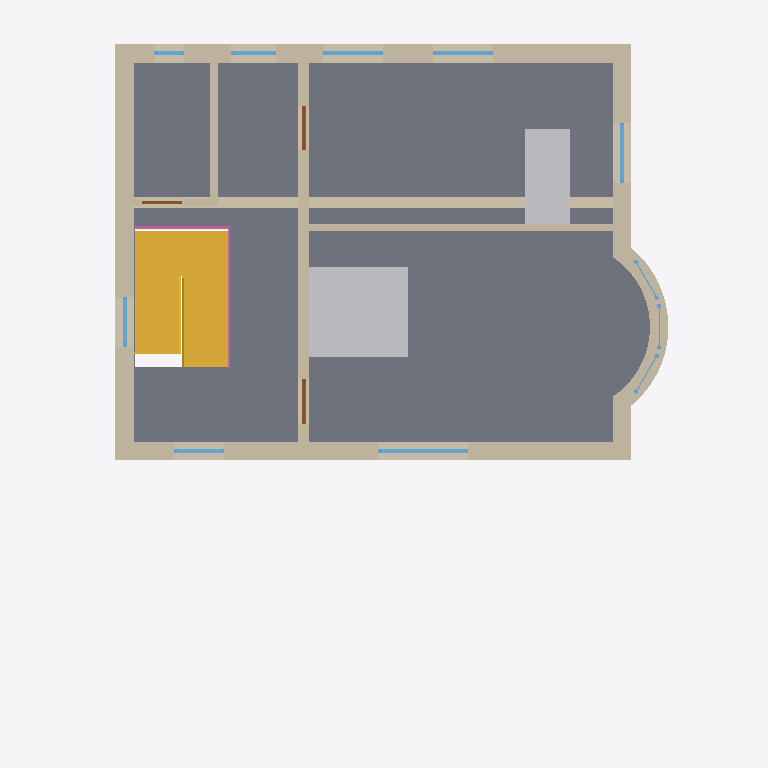
Plan cut of the same IFC building model at storey 'Upper Floor' (level 3.10 m, cut at 4.50 m), seen from above with north up, elements coloured by IFC class: 12 walls (beige), 11 windows (light blue), 3 doors (brown), 2 other elements (light grey), 1 slab (grey), 1 stair (yellow), 1 railing (pink). Cut surfaces are drawn darker.
Extent 11.4 m × 14.3 m × 15.4 m (x, y, z). Storeys (4): Basement at -2.30 m; Ground Floor at 0.30 m; Upper Floor at 3.10 m; Attic at 5.80 m. Elements (103): 30 IfcWall, 25 IfcWindow, 9 IfcDoor, 7 IfcFurnishingElement, 7 IfcMember, 4 IfcCovering, 4 IfcFlowTerminal, 4 IfcRailing, 4 IfcSlab, 2 IfcRoof, 2 IfcStair, 1 IfcBeam.

HEADER;
FILE_DESCRIPTION(('ViewDefinition [CoordinationView_V2.0]'),'2;1');
FILE_NAME('Family House.ifc','',('semio'),('semio'),'semio BIM','semio BIM','');
FILE_SCHEMA(('IFC2X3'));
ENDSEC;
DATA;
#394=IFCPROJECT('1w8OAdRUto0JEzixroLdqB',#5,'Family House','Detached single-family house with basement, two storeys and a pitched attic roof.',$,$,'Design;Permit;Construction',(#9),#393);
#403=IFCSITE('1QBh6LzYuAptPPqA16Z5bc',#5,'Plot Bern',$,'site-1',#395,#402,$,.ELEMENT.,(46,56,52,800000),(7,26,50,640000),542.0,$,$);
#407=IFCBUILDING('0HBDLIrKAxSZKIwlXVGe62',#5,'Family House',$,'bldg-1',#406,$,$,.ELEMENT.,542.3,$,$);
#411=IFCBUILDINGSTOREY('1$yEXQhgYH3r89JP340HN4',#5,'Attic',$,'st-attic',#410,$,$,.ELEMENT.,5.5);
#415=IFCBUILDINGSTOREY('2Jj9nfdiSElk7zyNoLfBAO',#5,'Basement',$,'st-basement',#414,$,$,.ELEMENT.,-2.6);
#417=IFCBUILDINGSTOREY('3wsYM$bPNbBbDbGw_Wf9m1',#5,'Ground Floor',$,'st-ground',#416,$,$,.ELEMENT.,0.0);
#421=IFCBUILDINGSTOREY('37J806CQ2IlHp4ZbSclGNJ',#5,'Upper Floor',$,'st-upper',#420,$,$,.ELEMENT.,2.8);
#2000=IFCSLAB('3TTgES6a4LrByLhEp1s5sz',#5,'Upper Floor Slab',$,$,#1976,#1999,'sl-u',.FLOOR.);
#7854=IFCSTAIR('3jPqHTe7Iyf5Ms3g0VRTEU',#5,'Main Stair',$,$,#7853,$,'sr-main',.HALF_TURN_STAIR.);
#13881=IFCFURNISHINGELEMENT('318ucKKTVw71fAjyhXmmLl',#5,'Master Bed',$,$,#13880,#13877,'cmp-bed-master');
#937=IFCWALL('2rAXXU09iCPWFGKXNUG6EW',#5,'Upper North',$,$,#931,#936,'w-u-north');
#947=IFCWALL('3XE2S3jJjrElDniCIQRM3N',#5,'Upper South',$,$,#941,#946,'w-u-south');
#967=IFCWALL('2AMO591zfjqVZpy28FWuwN',#5,'Upper West',$,$,#961,#966,'w-u-west');
#13739=IFCFURNISHINGELEMENT('2Huvm2zOy9R3GQIo2h3tQ7',#5,'Child Bed',$,$,#13738,#13735,'cmp-bed-child');
#766=IFCWALL('16JqypVAZlanl04KXROiXP',#5,'Cross Wall',$,$,#758,#765,'w-g-cross');
#927=IFCWALL('1znibHAjRngfGJImXlayE_',#5,'Upper East North',$,$,#921,#926,'w-u-east-2');
#957=IFCWALL('3h2WXDvlL_x5DQUIr18qcA',#5,'Upper Spine',$,$,#951,#956,'w-u-spine');
#891=IFCWALL('2T1ZpTQppPaEM5wE4LXcBg',#5,'Upper Bay',$,$,#884,#890,'w-u-bay');
#907=IFCWALL('05W2og7Ip7ae_SWUceDGq7',#5,'Bedroom Partition',$,$,#899,#906,'w-u-bedrooms');
#870=IFCWALL('1aAXvNVnC7OX8iSQMQF7yr',#5,'Bathroom East',$,$,#864,#869,'w-u-bath-east');
#917=IFCWALL('1ObHY$Gx5xn$Y$bME43Nrr',#5,'Upper East South',$,$,#911,#916,'w-u-east-1');
#820=IFCWALL('08FvBHsSQ9VO79fAJHFYte',#5,'Ground Spine',$,$,#814,#819,'w-g-spine');
#10473=IFCRAILING('2eq76nPo2MSTaSXvdgrk2i',#5,'Stair Opening Railing',$,$,#10472,#10471,'rl-main',.GUARDRAIL.);
#1744=IFCWINDOW('1OZVRUVF7mH3v9dtBhCLMl',#5,'Master Bedroom Window',$,$,#1735,#1743,'o-u-master',1.4,1.8);
#860=IFCWALL('2a7rzBL_G96YKF72rUxKSl',#5,'Bathroom South',$,$,#854,#859,'w-u-bath');
#1622=IFCWINDOW('15HFdzgS9TS$84ns0mjevq',#5,'Child Room East Window',$,$,#1613,#1621,'o-u-child-east',1.35,1.2);
#1640=IFCWINDOW('37wu0jcd6qR3$oA7Z2xDfV',#5,'Child Room North Window 1',$,$,#1631,#1639,'o-u-child-north-1',1.35,1.2);
#1660=IFCWINDOW('2ntyTN1SD1Y$p6FC8T3PgZ',#5,'Child Room North Window 2',$,$,#1651,#1659,'o-u-child-north-2',1.35,1.2);
#1704=IFCWINDOW('0qkN271ktKUGghYgjpwh82',#5,'Landing South Window',$,$,#1695,#1703,'o-u-landing-south',1.35,1.0);
#1724=IFCWINDOW('3clM7qk5WxIU1$UaP_Sz$n',#5,'Landing West Window',$,$,#1715,#1723,'o-u-landing-west',1.35,1.0);
#1684=IFCWINDOW('1FpbF$VBJLZResRpzo9z8b',#5,'Landing North Window',$,$,#1671,#1683,'o-u-landing-north',1.35,0.9);
#1764=IFCDOOR('0J1l6cOw01vUu_OKPYLMqU',#5,'Master Bedroom Door',$,$,#1755,#1763,'o-u-master-door',2.1,0.9);
#1604=IFCDOOR('22ZpRs20T4dssHNozrfq7n',#5,'Child Room Door',$,$,#1595,#1603,'o-u-child-door',2.1,0.9);
#1512=IFCDOOR('3Nr3U16TfbalKvEUKHkauL',#5,'Bathroom Door',$,$,#1503,#1511,'o-u-bath-door',2.1,0.8);
#1530=IFCWINDOW('3WebcF59Hq2w_5wulpSf9h',#5,'Bathroom Window',$,$,#1521,#1529,'o-u-bath-north',0.6,0.6);
#1584=IFCWINDOW('0sQ1Jd3nO$asmOoKpRKaqA',#5,'Master Bay Window 3',$,$,#1575,#1583,'o-u-bay-3',1.6,0.9);
#1548=IFCWINDOW('1AaFCnd1eUNZ9Xkjv7voSp',#5,'Master Bay Window 1',$,$,#1539,#1547,'o-u-bay-1',1.6,0.9);
#1566=IFCWINDOW('1h3dWpAym1$dEVCgmVDwjX',#5,'Master Bay Window 2',$,$,#1557,#1565,'o-u-bay-2',1.6,0.9);
ENDSEC;
